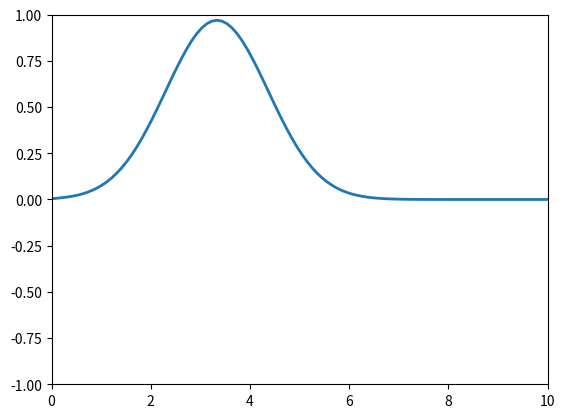

The matplotlib source for this figure:
import numpy as np
import matplotlib.pyplot as plt 
import matplotlib.animation as animation 

def main():
    class Wave:
        def __init__(self, L=10, Nx=100, c=1, dt=0.01, Nt=200, damping_width=20):
            self.L = L  
            self.Nx = Nx  
            self.c = c  
            self.dx = L / Nx  
            self.dt = dt  
            self.Nt = Nt  
            self.s = self.c * self.dt / self.dx  

            if self.s > 1:
                raise ValueError('No se cumple la condición CFL')  
            else:
                print('Estabilidad garantizada')

            # Condición inicial: Onda gaussiana
            x = np.linspace(0, L, Nx)  
            x0 = L / 3  
            sigma = L / 10  
            self.u = np.exp(-((x - x0) ** 2) / (2 * sigma ** 2))  

            # Inicialización correcta de `u_prev` para que la onda se mueva
            self.u_prev = np.copy(self.u)
            self.u_prev[1:-1] = self.u[1:-1] - 0.5 * self.s**2 * (self.u[2:] - 2*self.u[1:-1] + self.u[:-2])

            self.u_next = np.copy(self.u)

            #Funcion de profundidad del oceano

            self.depth = self.compute_depth(x)


            self.damping_zone = np.ones(Nx)
            d = damping_width
            for i in range(Nx-d,Nx):
                self.damping_zone[i] = np.exp(-3*((i - (Nx - d))/d)**2)

            # Gráfico
            self.fig, self.ax = plt.subplots()
            self.ax.set_xlim(0, L)
            self.ax.set_ylim(-1, 1)
            self.line, = self.ax.plot(x, self.u, lw=2)

        def compute_depth(self, x):
            max_depth = 100
            min_depth = 10
            depth = max_depth - (max_depth - min_depth) * np.sin(np.pi *x / self.L)
            return depth 

        def equation(self, frame):
            """ Actualiza la onda usando diferencias finitas """
            for i in range(1, self.Nx - 1):
                #Como la velocidad depende de la profundidad (c = sqrt(g*h))
                c_local = np.sqrt(9.81 * self.depth[i])
                s_local = min(c_local * self.dt/ self.dx, 1.0)

                #Verificacion de valores NaN, inf, etc.

                #if not np.isfinite(s_local):
                    #print(f' s_local invalido en i={i}: {s_local}')
                    #print(f' dt={self.dt}, dx={self.dx}, depth={self.depth[i]}')

                #print(f's_local={s_local}, CFL={s_local**2}')

                self.u_next[i] = 2 * self.u[i] - self.u_prev[i] + (s_local ** 2) * (self.u[i + 1] - 2 * self.u[i] + self.u[i - 1])
            # Barrera absorbente en la parte derecha 

            self.u_next *= self.damping_zone
            self.u_next = np.maximum(self.u_next,0)

            # Condición de frontera reflejante (rebote)
            #self.u_next[0] = 0  
            #self.u_next[-1] = 0  

            # Actualizar estados
            self.u_prev[:] = self.u  
            self.u[:] = self.u_next  

            # Actualizar la animación
            self.line.set_ydata(self.u)
            return self.line,

        def simulation(self, speed=50):
            ani = animation.FuncAnimation(self.fig, self.equation, frames=self.Nt, interval=speed, blit=True)
            plt.show()

    wave_simulation = Wave()
    wave_simulation.simulation(speed=50)

if __name__ == '__main__':
    main()
